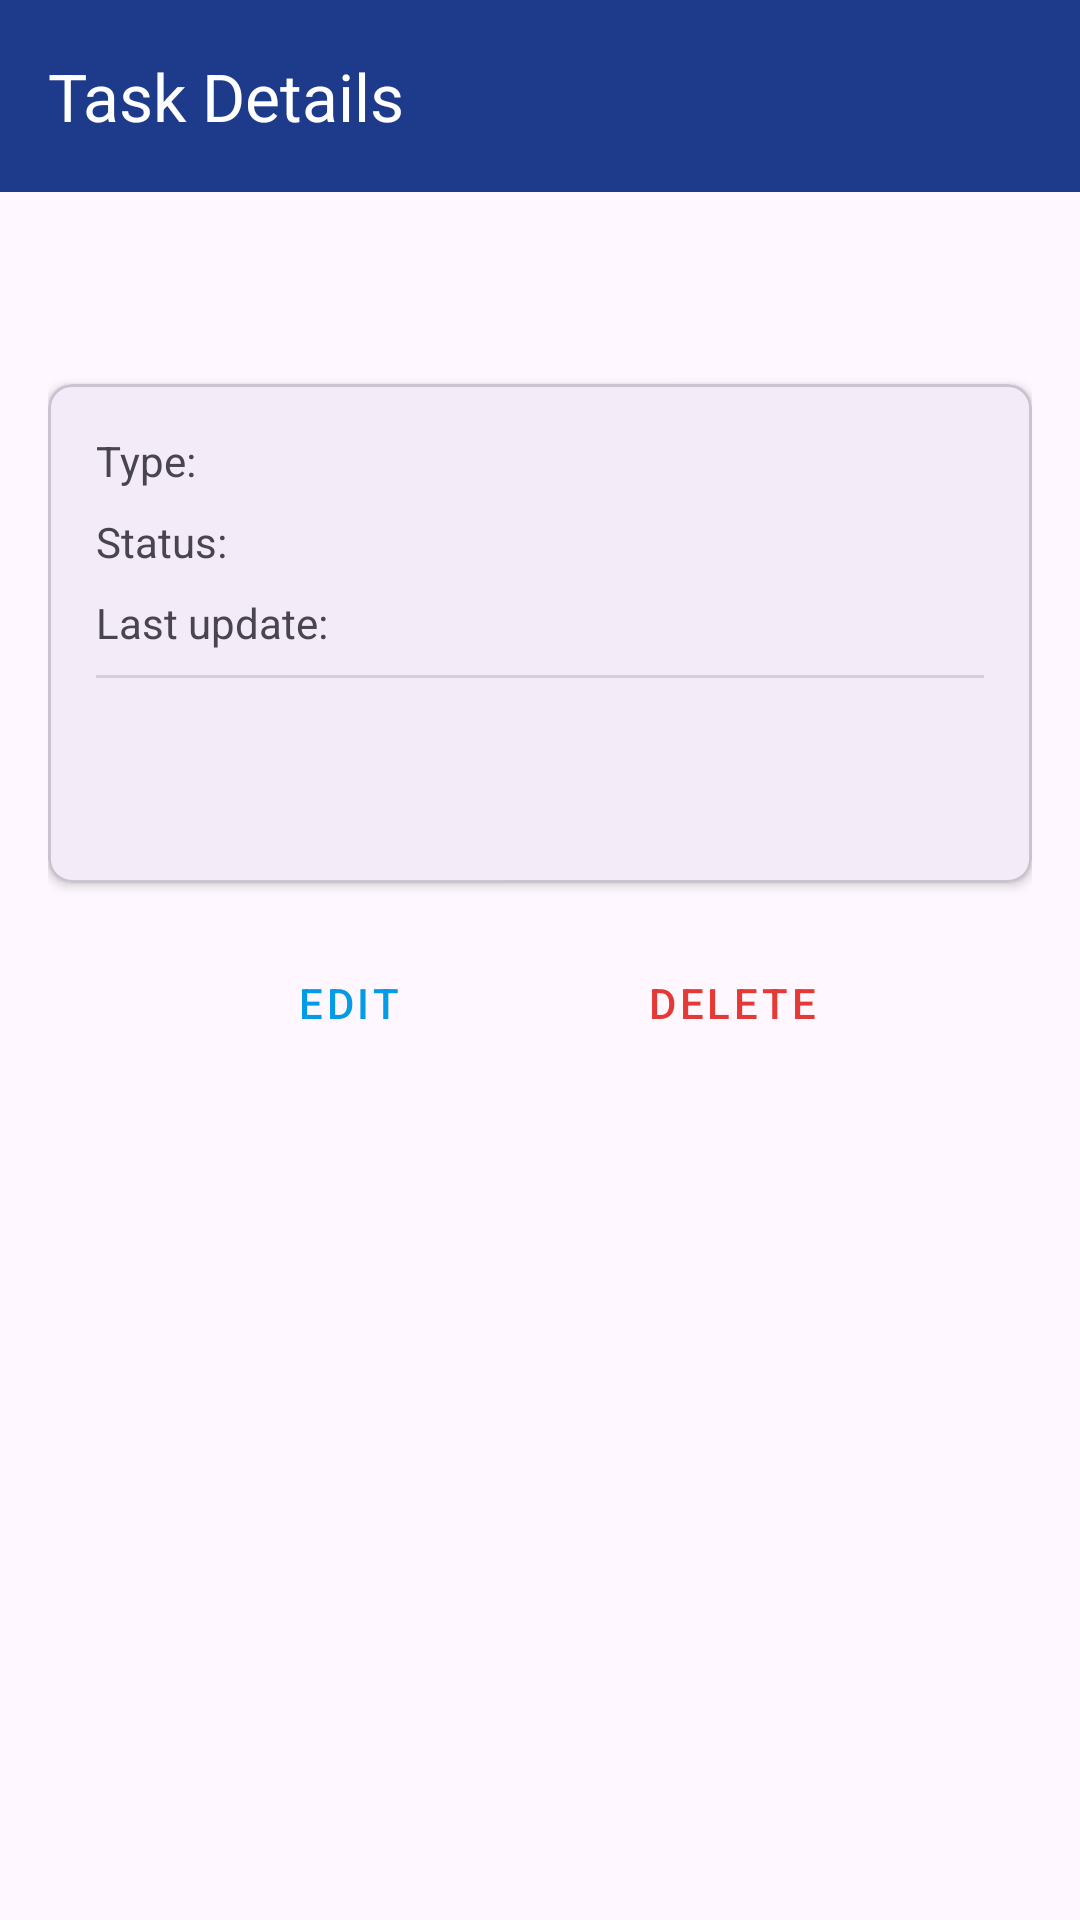

Here is an Android app screen rendered from its layout file. Give the layout XML and the strings, colors and styles it references.
<!-- AndroidManifest.xml: application theme Theme.TaskAppUAS -->
<!-- res/layout/activity_task_detail.xml -->
<?xml version="1.0" encoding="utf-8"?>
<LinearLayout xmlns:android="http://schemas.android.com/apk/res/android"
    xmlns:app="http://schemas.android.com/apk/res-auto"
    xmlns:tools="http://schemas.android.com/tools"
    android:id="@+id/main"
    android:layout_width="match_parent"
    android:layout_height="match_parent"
    android:orientation="vertical"
    android:fitsSystemWindows="true"
    tools:context=".TaskDetailActivity">


<com.google.android.material.appbar.MaterialToolbar
    android:id="@+id/toolbar"
    android:layout_width="match_parent"
    android:layout_height="?attr/actionBarSize"
    android:background="#1E3A8A"
    app:title="Task Details"
    app:titleTextColor="@android:color/white"
    app:navigationIcon="@drawable/ic_arrow_back"
    app:navigationContentDescription="@string/back_button"
    app:elevation="4dp"/>

<ScrollView xmlns:android="http://schemas.android.com/apk/res/android"
    xmlns:app="http://schemas.android.com/apk/res-auto"
    android:layout_width="match_parent"
    android:layout_height="match_parent"
    android:fitsSystemWindows="true"
    android:fillViewport="true">


    <LinearLayout
        android:layout_width="match_parent"
        android:layout_height="wrap_content"
        android:orientation="vertical"
        android:padding="16dp">

        
        <LinearLayout
            android:layout_width="match_parent"
            android:layout_height="wrap_content"
            android:orientation="horizontal"
            android:layout_marginBottom="16dp">

            <View
                android:id="@+id/viewPriorityIndicator"
                android:layout_width="4dp"
                android:layout_height="32dp"
                android:layout_marginEnd="12dp"/>

            <TextView
                android:id="@+id/tvTitle"
                android:layout_width="match_parent"
                android:layout_height="wrap_content"
                android:textSize="20sp"
                android:textStyle="bold"/>
        </LinearLayout>

        
        <com.google.android.material.card.MaterialCardView
            android:layout_width="match_parent"
            android:layout_height="wrap_content"
            android:layout_marginBottom="16dp"
            app:cardElevation="2dp"
            app:cardCornerRadius="8dp">

            <LinearLayout
                android:layout_width="match_parent"
                android:layout_height="wrap_content"
                android:orientation="vertical"
                android:padding="16dp">



                <LinearLayout
                    android:layout_width="match_parent"
                    android:layout_height="wrap_content"
                    android:orientation="horizontal"
                    android:layout_marginBottom="8dp">

                    <TextView
                        android:layout_width="wrap_content"
                        android:layout_height="wrap_content"
                        android:text="Type: "
                        android:textColor="?android:attr/textColorSecondary"/>

                    <TextView
                        android:id="@+id/tvType"
                        android:layout_width="wrap_content"
                        android:layout_height="wrap_content"/>
                </LinearLayout>


                <LinearLayout
                    android:layout_width="match_parent"
                    android:layout_height="wrap_content"
                    android:orientation="horizontal"
                    android:layout_marginBottom="8dp">

                    <TextView
                        android:layout_width="wrap_content"
                        android:layout_height="wrap_content"
                        android:text="Status: "
                        android:textColor="?android:attr/textColorSecondary"/>

                    <TextView
                        android:id="@+id/tvStatus"
                        android:layout_width="wrap_content"
                        android:layout_height="wrap_content"/>
                </LinearLayout>

                <LinearLayout
                    android:layout_width="match_parent"
                    android:layout_height="wrap_content"
                    android:orientation="horizontal"
                    android:layout_marginBottom="8dp">

                    <TextView
                        android:layout_width="wrap_content"
                        android:layout_height="wrap_content"
                        android:text="Last update: "
                        android:textColor="?android:attr/textColorSecondary"/>

                    <TextView
                        android:id="@+id/tvDueDate"
                        android:layout_width="wrap_content"
                        android:layout_height="wrap_content"/>
                </LinearLayout>
                <View
                    android:layout_width="match_parent"
                    android:layout_height="1dp"
                    android:layout_marginBottom="16dp"
                    android:background="?android:attr/listDivider"/>

                <TextView
                    android:id="@+id/tvDescription"
                    android:layout_width="match_parent"
                    android:layout_height="wrap_content"
                    android:layout_marginBottom="16dp"
                    android:textSize="15sp"/>
            </LinearLayout>
        </com.google.android.material.card.MaterialCardView>

        
        <LinearLayout
            android:layout_width="match_parent"
            android:layout_height="wrap_content"
            android:orientation="horizontal"
            android:gravity="center_horizontal">

            <Button
                android:id="@+id/btnEdit"
                style="@style/Widget.MaterialComponents.Button.OutlinedButton"
                android:layout_width="120dp"
                android:layout_height="48dp"
                android:layout_marginEnd="8dp"
                android:text="Edit"
                android:textColor="#039BE5"
                app:iconTint="#039BE5"
                app:strokeColor="#039BE5"
                app:strokeWidth="1dp"/>

            <Button
                android:id="@+id/btnDelete"
                style="@style/Widget.MaterialComponents.Button.OutlinedButton"
                android:layout_width="120dp"
                android:layout_height="48dp"
                android:text="Delete"
                android:textColor="#E53935"
                app:iconTint="#E53935"
                app:strokeColor="#E53935"
                app:strokeWidth="1dp"/>
        </LinearLayout>
    </LinearLayout>
</ScrollView>
</LinearLayout>
<!-- resources referenced by this layout -->
<resources>
  <string name="back_button">Back</string>
  <style name="Theme.TaskAppUAS" parent="Base.Theme.TaskAppUAS" />
  <style name="Base.Theme.TaskAppUAS" parent="Theme.Material3.DayNight.NoActionBar">
          
          
      </style>
</resources>
